Run: headless pygame with SDL's dummy video driver; simulated clock (each Clock.tick advances the game by its frame time, no real sleeping); random seed 0; keys injected as events and as key.get_pressed() state; no mouse input.
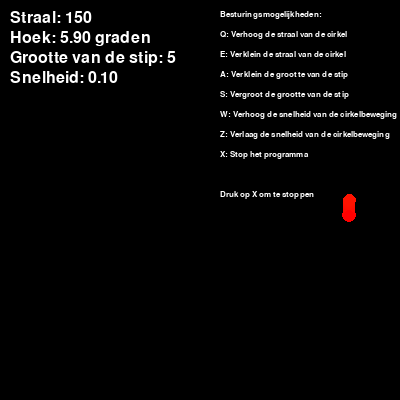
Frame 1 of 4 · flips 1–60 · no input
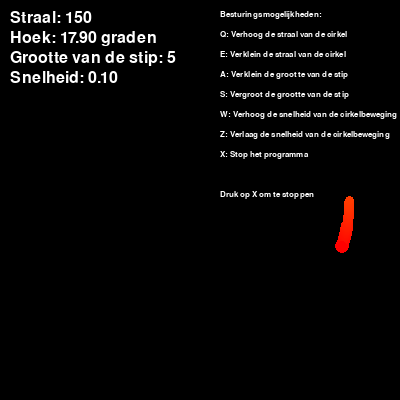
Frame 2 of 4 · flips 61–180 · tapped SPACE, RETURN · held RIGHT (→), D
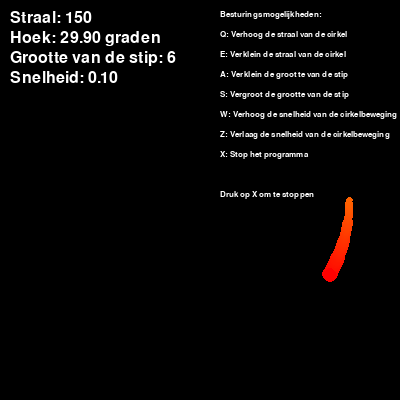
Frame 3 of 4 · flips 181–300 · held DOWN (↓), S
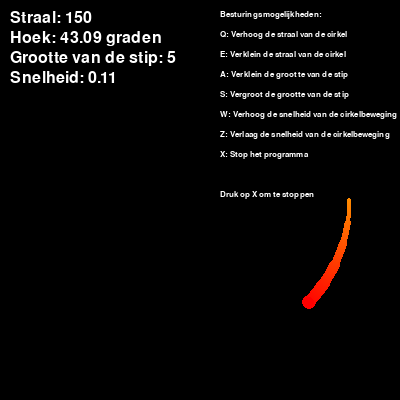
Frame 4 of 4 · flips 301–420 · held LEFT (←), A, UP (↑), W

The pygame program that drew these frames:

import pygame
import sys

# Initialisatie
pygame.init()

# Schermgrootte
screen_size = (400, 400)
screen = pygame.display.set_mode(screen_size)
pygame.display.set_caption("Stip Cirkelbeweging met Staart")

# Kleuren
black = (0, 0, 0)
white = (255, 255, 255)
red = (255, 0, 0)
orange = (255, 165, 0)

# Stipgrootte en positie
stip_grootte = 5
stip_positie = [200, 200]

# Staart parameters
staart_lengte = 500
staart_breedte_start = stip_grootte + 2  # Oversized staart aan het begin
staart_breedte_einde = 1

# Cirkelparameters
straal = 150
hoek = 0
omtrek_aanpassing_snelheid = 0.1
snelheid_aanpassing_snelheid = 0.01

# Staartposities
staart_posities = []

# Debug-informatie font
font_debug = pygame.font.Font(None, 24)
font_opsomming = pygame.font.Font(None, 12)

# Hoofdloop
running = True
while running:
    for event in pygame.event.get():
        if event.type == pygame.QUIT:
            running = False
        elif event.type == pygame.KEYDOWN:
            if event.key == pygame.K_q:
                straal += 5
            elif event.key == pygame.K_e:
                straal = max(5, straal - 5)
            elif event.key == pygame.K_a:
                stip_grootte = max(1, stip_grootte - 1)
                staart_breedte_start = stip_grootte + 2
            elif event.key == pygame.K_s:
                stip_grootte += 1
                staart_breedte_start = stip_grootte + 2
            elif event.key == pygame.K_w:
                omtrek_aanpassing_snelheid += snelheid_aanpassing_snelheid
            elif event.key == pygame.K_z:
                omtrek_aanpassing_snelheid = max(0, omtrek_aanpassing_snelheid - snelheid_aanpassing_snelheid)
            elif event.key == pygame.K_x:
                running = False

    # Bereken nieuwe positie op cirkel
    stip_positie[0] = int(200 + straal * pygame.math.Vector2(1, 0).rotate(hoek)[0])
    stip_positie[1] = int(200 + straal * pygame.math.Vector2(1, 0).rotate(hoek)[1])

    # Bewaar de positie van de staart
    staart_posities.insert(0, list(stip_positie))
    staart_posities = staart_posities[:staart_lengte]

    # Scherm opschonen
    screen.fill(black)

    # Staart bijwerken
    for i, pos in enumerate(staart_posities):
        staart_breedte = int(staart_breedte_start - (i / staart_lengte) * (staart_breedte_start - staart_breedte_einde))
        # Bereken gradient kleur
        gradient_color = (
            int(red[0] - (i / staart_lengte) * (red[0] - orange[0])),
            int(red[1] - (i / staart_lengte) * (red[1] - orange[1])),
            int(red[2] - (i / staart_lengte) * (red[2] - orange[2]))
        )
        pygame.draw.circle(screen, gradient_color, pos, staart_breedte)

    # Stip weergeven
    pygame.draw.circle(screen, red, stip_positie, stip_grootte)

    # Debug-informatie weergeven
    debug_info_straal = f"Straal: {straal}"
    debug_info_hoek = f"Hoek: {hoek:.2f} graden"
    debug_info_grootte = f"Grootte van de stip: {stip_grootte}"
    debug_info_snelheid = f"Snelheid: {omtrek_aanpassing_snelheid:.2f}"
    text_straal = font_debug.render(debug_info_straal, True, white)
    text_hoek = font_debug.render(debug_info_hoek, True, white)
    text_grootte = font_debug.render(debug_info_grootte, True, white)
    text_snelheid = font_debug.render(debug_info_snelheid, True, white)

    screen.blit(text_straal, (10, 10))
    screen.blit(text_hoek, (10, 30))
    screen.blit(text_grootte, (10, 50))
    screen.blit(text_snelheid, (10, 70))

    # Opsomming van besturing weergeven
    opsomming_info = [
        "Besturingsmogelijkheden:",
        "Q: Verhoog de straal van de cirkel",
        "E: Verklein de straal van de cirkel",
        "A: Verklein de grootte van de stip",
        "S: Vergroot de grootte van de stip",
        "W: Verhoog de snelheid van de cirkelbeweging",
        "Z: Verlaag de snelheid van de cirkelbeweging",
        "X: Stop het programma",
        " ",
        "Druk op X om te stoppen"
    ]

    for i, line in enumerate(opsomming_info):
        text_opsomming = font_opsomming.render(line, True, white)
        screen.blit(text_opsomming, (220, 10 + i * 20))

    # Scherm updaten
    pygame.display.flip()

    # Cirkelbeweging parameters bijwerken
    hoek += omtrek_aanpassing_snelheid

# Afsluiten
pygame.quit()
sys.exit()
